Run: headless pygame with SDL's dummy video driver; simulated clock (each Clock.tick advances the game by its frame time, no real sleeping); random seed 0; keys injected as events and as key.get_pressed() state; no mouse input.
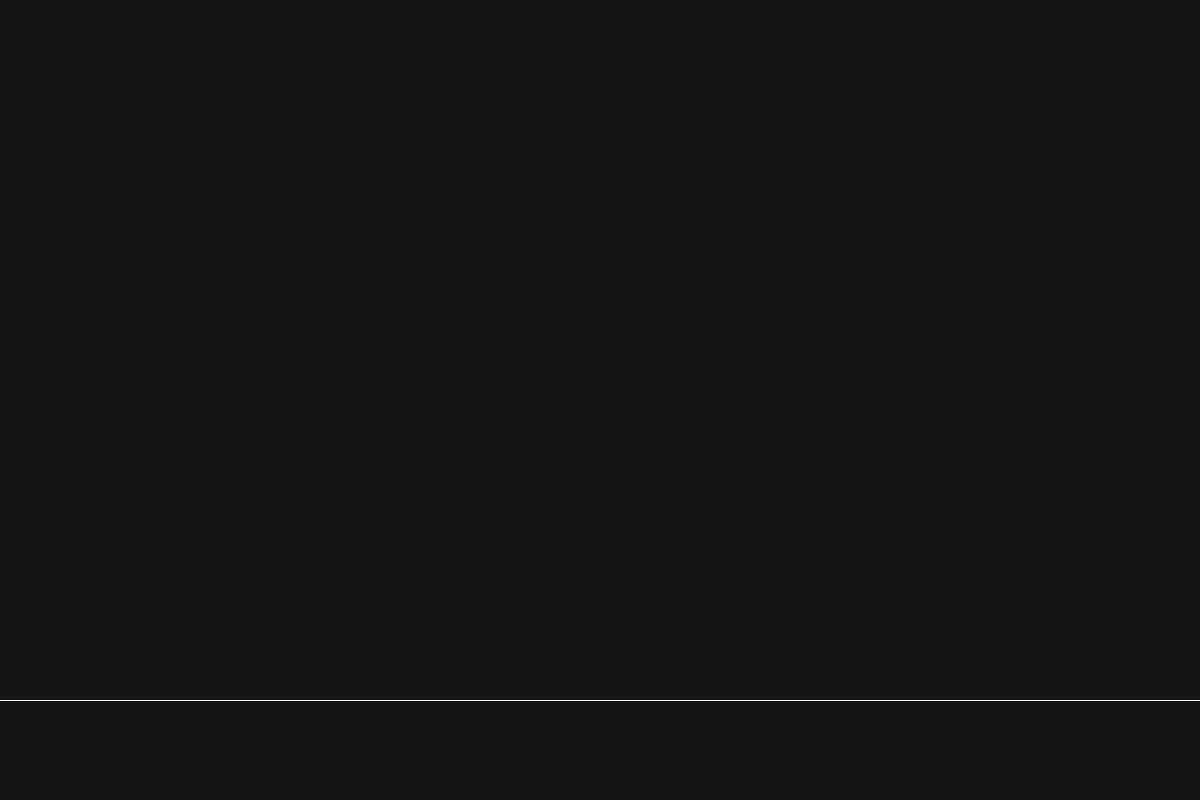
Frame 1 of 4 · flips 1–60 · no input
Frame 2 of 4 · flips 61–180 · tapped SPACE, RETURN · held RIGHT (→), D · screen unchanged from frame 1, image omitted
Frame 3 of 4 · flips 181–300 · held DOWN (↓), S · screen unchanged from frame 2, image omitted
Frame 4 of 4 · flips 301–420 · held LEFT (←), A, UP (↑), W · screen unchanged from frame 3, image omitted

The pygame program that drew these frames:

import pygame
import math
def findLocation(start, dir, dist):
    x = start[0] + (math.cos(dir) * dist)
    y = start[1] + (math.sin(dir) * dist)
    return [x,y]
    
white_color = [255,255,255]
class Line:

    def __init__(self, start, end):
        self.start = start
        self.end = end
    def draw(self, screen):
        pygame.draw.line(screen, white_color, self.start, self.end, 1)

pygame.init
window = pygame.display.set_mode((1200, 800))

def drawFractal(degree):
    window.fill((20, 20, 20))

    lines = []
    lines.append(Line([0,700], [1200,700]))
    newLines = []
    for i in range(degree):
        for line in lines:
            
            lineXDifference = line.end[0] - line.start[0]
            lineYDifference = line.end[1] - line.start[1]
            lineLength = pow(pow(lineXDifference, 2) + pow(lineYDifference, 2),0.5)
            lineDirection = math.atan2(lineYDifference, lineXDifference)
            lineMidPoint = [lineXDifference / 2 + line.start[0], lineYDifference / 2 + line.start[1]]
            firstThird = Line(line.start, [line.start[0] + lineXDifference / 3,line.start[1] + lineYDifference / 3])
            lastThird = Line([line.end[0] - lineXDifference / 3,line.end[1] - lineYDifference/3],line.end)
            slopeUp = Line(firstThird.end,findLocation(lineMidPoint, lineDirection + math.radians(-90), lineLength/3))
            slopeDown = Line(slopeUp.end, lastThird.start)
            newLines.append(firstThird)
            newLines.append(lastThird)
            newLines.append(slopeUp)
            newLines.append(slopeDown)
            
        lines = newLines
        newLines = []
        
    # pygame.draw.line(window, white_color, [0,700], [1200,700], 5)
    for line in lines:
        line.draw(window)
    pygame.display.update()

running = True

DIVIDE = pygame.USEREVENT + 1

pygame.time.set_timer(DIVIDE, 1250)  # 1000 milliseconds is 1 seconds.
degree = 0
while running:
    drawFractal(degree)
    for event in pygame.event.get():
        if event.type == pygame.QUIT:
            running = False
        elif event.type == DIVIDE:
            degree = min(degree + 1, 7)

    
            
